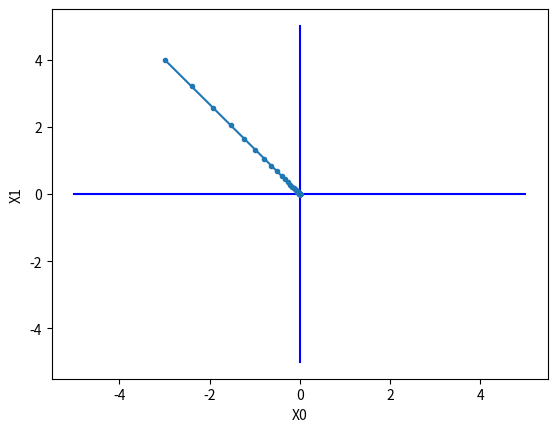
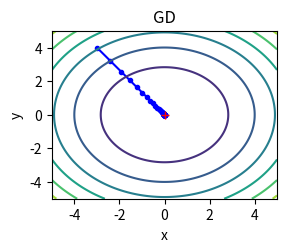

These figures' Python source, in order: (Note: this script raises an exception after producing the figures.)
import numpy as np

#gradient(differentiation)
def gradient(f, x):
    h = 1e-4  # 0.0001
    grad = np.zeros_like(x)  # x와 형상이 같은 배열을 생성

    for idx in range(x.size):
        tmp_val = x[idx]

        # f(x+h)
        x[idx] = tmp_val + h
        fxh1 = f(x)

        # f(x-h) 계산
        x[idx] = tmp_val - h
        fxh2 = f(x)

        grad[idx] = (fxh1 - fxh2) / (2 * h)
        x[idx] = tmp_val

    return grad

#gradient descent
def gradient_descent(f, init_x, L = 0.01, I = 20):
    x = init_x

    for i in range(I):
        grad = gradient(f,x)
        x -= L *grad

    return x


#Process
def gradient_descent_process(f, init_x, L = 0.01, I = 100):
    x = init_x
    process = []

    for i in range(I):
        process.append(x.copy())
        grad = gradient(f,x)
        x -= L*grad

    return x, np.array(process)


#Test
def function_1(x):
    return x[0]**2 +x[1]**2

x, x_process = gradient_descent_process(function_1, np.array([-3.0, 4.0]), L = 0.1, I = 50 )
print(x_process)
print(x)

from matplotlib.pylab import plt

#graph 1 (2 dimensional graph)
plt.plot( [-5, 5], [0,0], '-b')    #x axis (color = blue)
plt.plot( [0,0], [-5, 5], '-b')    #y axis (color = blue)
plt.plot(x_process[:,0], x_process[:,1], '.-')  # x_process 의 첫번째 열, 두번째 열 circle marker

plt.xlabel("X0")
plt.ylabel("X1")
plt.show()

#graph 2 (contour graph)
x = np.arange(-5, 5, 0.01)
y = np.arange(-5, 5, 0.01)

X, Y = np.meshgrid(x, y)
Z = function_1(np.array([X, Y]))

idx = 1
plt.subplot(2, 2, idx)
idx += 1
plt.plot( x_process[:,0], x_process[:,1], '.-', color="blue")
plt.contour(X, Y, Z)

plt.ylim(-5, 5)
plt.xlim(-5, 5)

plt.plot(0, 0, '+', color = "red")  #극소점
plt.title("GD")
plt.xlabel("x")
plt.ylabel("y")
plt.show()


#graph 3 (3 dimensional graph)
x, x_process = gradient_descent_process(function_1, np.array([-3.0, 4.0]), L = 0.1, I = 50 )

x = np.arange(-5, 5, 0.01)
y = np.arange(-5, 5, 0.01)
x, y = np.meshgrid(x, y)
z = function_1(np.array([X, Y]))


fig = plt.figure()
ax = fig.gca(projection ="3d")
surf = ax.plot_wireframe(x, y, z , color='grey', alpha = 0.2)
ax.plot3D(x_process[:,0], x_process[:,1], color = "blue", alpha = 0.7)
ax.plot3D(0, 0, '+', color = "red")
plt.show()


#gradient descent to find the parameter
X_1 = np.random.rand(100)
X_2 = np.random.rand(100)
X_3 = np.random.rand(100)
noise = np.random.uniform(-0.5, 0.5, 100)


def function_1(x):
    pure_y = 3.5 * X_1 + 5.9 * X_2 + 7 * X_3 + 3.7
    Y = pure_y + noise

    Y_pred = x[0] * X_1 + x[1] * X_2 + x[2] * X_3 + x[3]
    return (((Y_pred - Y) ** 2).mean())


print(gradient_descent(function_1, np.array([0.0, 0.0, 0.0, 0.0]), L=0.05, I=1000))

x, x_process = gradient_descent_process(function_1, np.array([0.0, 0.0, 0.0, 0.0]), L = 0.05, I = 1000 )
print(x_process)
print(x)
